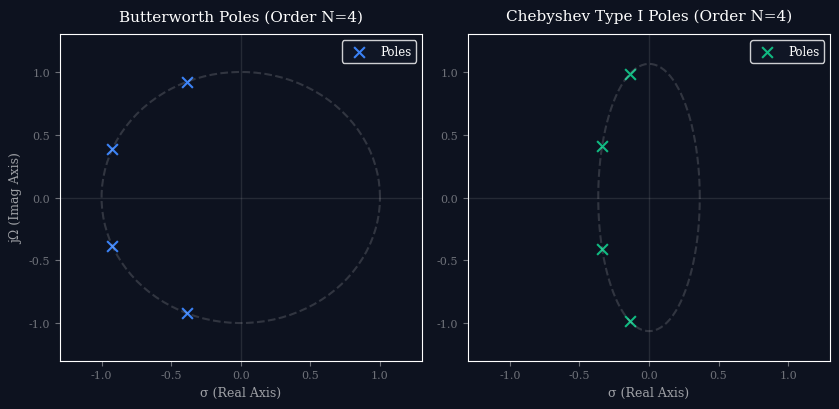
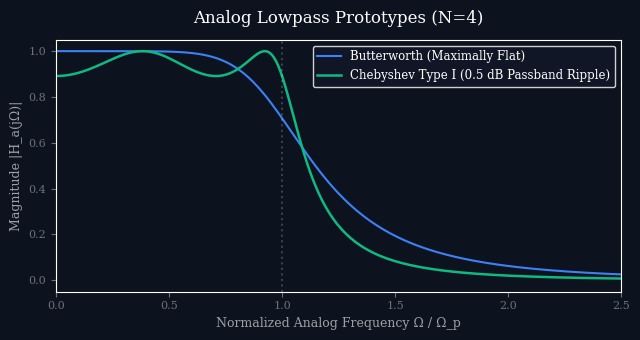

The script that saved these images, in order:
import os
import matplotlib.pyplot as plt
import numpy as np

os.makedirs("images", exist_ok=True)

# Dark mode styling parameters
plt.style.use('dark_background')
plt.rcParams['font.family'] = 'serif'
plt.rcParams['font.size'] = 10
plt.rcParams['axes.grid'] = False
plt.rcParams['figure.facecolor'] = '#0d121f'
plt.rcParams['axes.facecolor'] = '#0d121f'
plt.rcParams['savefig.facecolor'] = '#0d121f'

# -------------------------------------------------------------
# Plot 1: Pole Locations (Butterworth vs Chebyshev) in S-Plane
# -------------------------------------------------------------
fig, (ax1, ax2) = plt.subplots(1, 2, figsize=(8.5, 4.2))

# 4th-order Butterworth poles (radius = 1.0)
N = 4
theta_b = np.pi * (0.5 + (2*np.arange(1, N+1) - 1)/(2*N))
poles_b = np.exp(1j * theta_b)

# Draw circle
circ = np.linspace(0, 2*np.pi, 100)
ax1.plot(np.cos(circ), np.sin(circ), color=(1.0, 1.0, 1.0, 0.15), linestyle='--')
ax1.axhline(0, color=(1.0, 1.0, 1.0, 0.1), linewidth=1)
ax1.axvline(0, color=(1.0, 1.0, 1.0, 0.1), linewidth=1)
ax1.scatter(np.real(poles_b), np.imag(poles_b), s=60, color='#3b82f6', marker='x', label="Poles")
ax1.set_title("Butterworth Poles (Order N=4)", fontsize=11, pad=10)
ax1.set_xlabel("\u03c3 (Real Axis)", color=(1.0, 1.0, 1.0, 0.6), fontsize=9)
ax1.set_ylabel("j\u03a9 (Imag Axis)", color=(1.0, 1.0, 1.0, 0.6), fontsize=9)
ax1.set_xlim(-1.3, 1.3)
ax1.set_ylim(-1.3, 1.3)
ax1.tick_params(colors=(1.0, 1.0, 1.0, 0.4), labelsize=8)
ax1.legend(frameon=True, facecolor='#111827', edgecolor=(1.0, 1.0, 1.0, 0.1), fontsize=8.5)

# 4th-order Chebyshev poles (ellipse parameters: major=1.0, minor=0.5)
epsilon = 0.5088 # for 0.5dB ripple
phi = (1/N) * np.arcsinh(1/epsilon)
theta_c = np.pi * (2*np.arange(1, N+1) - 1) / (2*N)
poles_c_real = -np.sinh(phi) * np.sin(theta_c)
poles_c_imag = np.cosh(phi) * np.cos(theta_c)

# Draw ellipse
ell = np.linspace(0, 2*np.pi, 100)
ax2.plot(np.sinh(phi)*np.cos(ell), np.cosh(phi)*np.sin(ell), color=(1.0, 1.0, 1.0, 0.15), linestyle='--')
ax2.axhline(0, color=(1.0, 1.0, 1.0, 0.1), linewidth=1)
ax2.axvline(0, color=(1.0, 1.0, 1.0, 0.1), linewidth=1)
ax2.scatter(poles_c_real, poles_c_imag, s=60, color='#10b981', marker='x', label="Poles")
ax2.set_title("Chebyshev Type I Poles (Order N=4)", fontsize=11, pad=10)
ax2.set_xlabel("\u03c3 (Real Axis)", color=(1.0, 1.0, 1.0, 0.6), fontsize=9)
ax2.set_xlim(-1.3, 1.3)
ax2.set_ylim(-1.3, 1.3)
ax2.tick_params(colors=(1.0, 1.0, 1.0, 0.4), labelsize=8)
ax2.legend(frameon=True, facecolor='#111827', edgecolor=(1.0, 1.0, 1.0, 0.1), fontsize=8.5)

plt.tight_layout()
plt.savefig("images/analog_poles.png", dpi=300)
plt.close()

# -------------------------------------------------------------
# Plot 2: Magnitude Responses
# -------------------------------------------------------------
fig, ax = plt.subplots(figsize=(6.5, 3.5))

Omega = np.linspace(0, 3.0, 300)
# Butterworth N=4, wc=1
H_butter = 1 / np.sqrt(1 + Omega**(2*N))

# Chebyshev Type I N=4, wp=1, epsilon=0.5088 (0.5 dB ripple)
eps = 0.5088
C4 = np.zeros_like(Omega)
for idx, x in enumerate(Omega):
    if x <= 1.0:
        C4[idx] = np.cos(4 * np.arccos(x))
    else:
        C4[idx] = np.cosh(4 * np.arccosh(x))
H_cheby = 1 / np.sqrt(1 + (eps**2) * (C4**2))

ax.plot(Omega, H_butter, color='#3b82f6', linewidth=1.5, label="Butterworth (Maximally Flat)")
ax.plot(Omega, H_cheby, color='#10b981', linewidth=1.8, label="Chebyshev Type I (0.5 dB Passband Ripple)")

ax.axvline(1.0, color=(1.0, 1.0, 1.0, 0.2), linestyle=':')
ax.set_xlabel("Normalized Analog Frequency \u03a9 / \u03a9_p", color=(1.0, 1.0, 1.0, 0.6), fontsize=9)
ax.set_ylabel("Magnitude |H_a(j\u03a9)|", color=(1.0, 1.0, 1.0, 0.6), fontsize=9)
ax.set_title("Analog Lowpass Prototypes (N=4)", fontsize=12, pad=12)
ax.set_xlim(0, 2.5)
ax.set_ylim(-0.05, 1.05)
ax.tick_params(colors=(1.0, 1.0, 1.0, 0.4), labelsize=8)
ax.legend(frameon=True, facecolor='#111827', edgecolor=(1.0, 1.0, 1.0, 0.1), fontsize=8.5)

plt.tight_layout()
plt.savefig("images/analog_responses.png", dpi=300)
plt.close()

print("Lecture 26 images generated successfully.")
